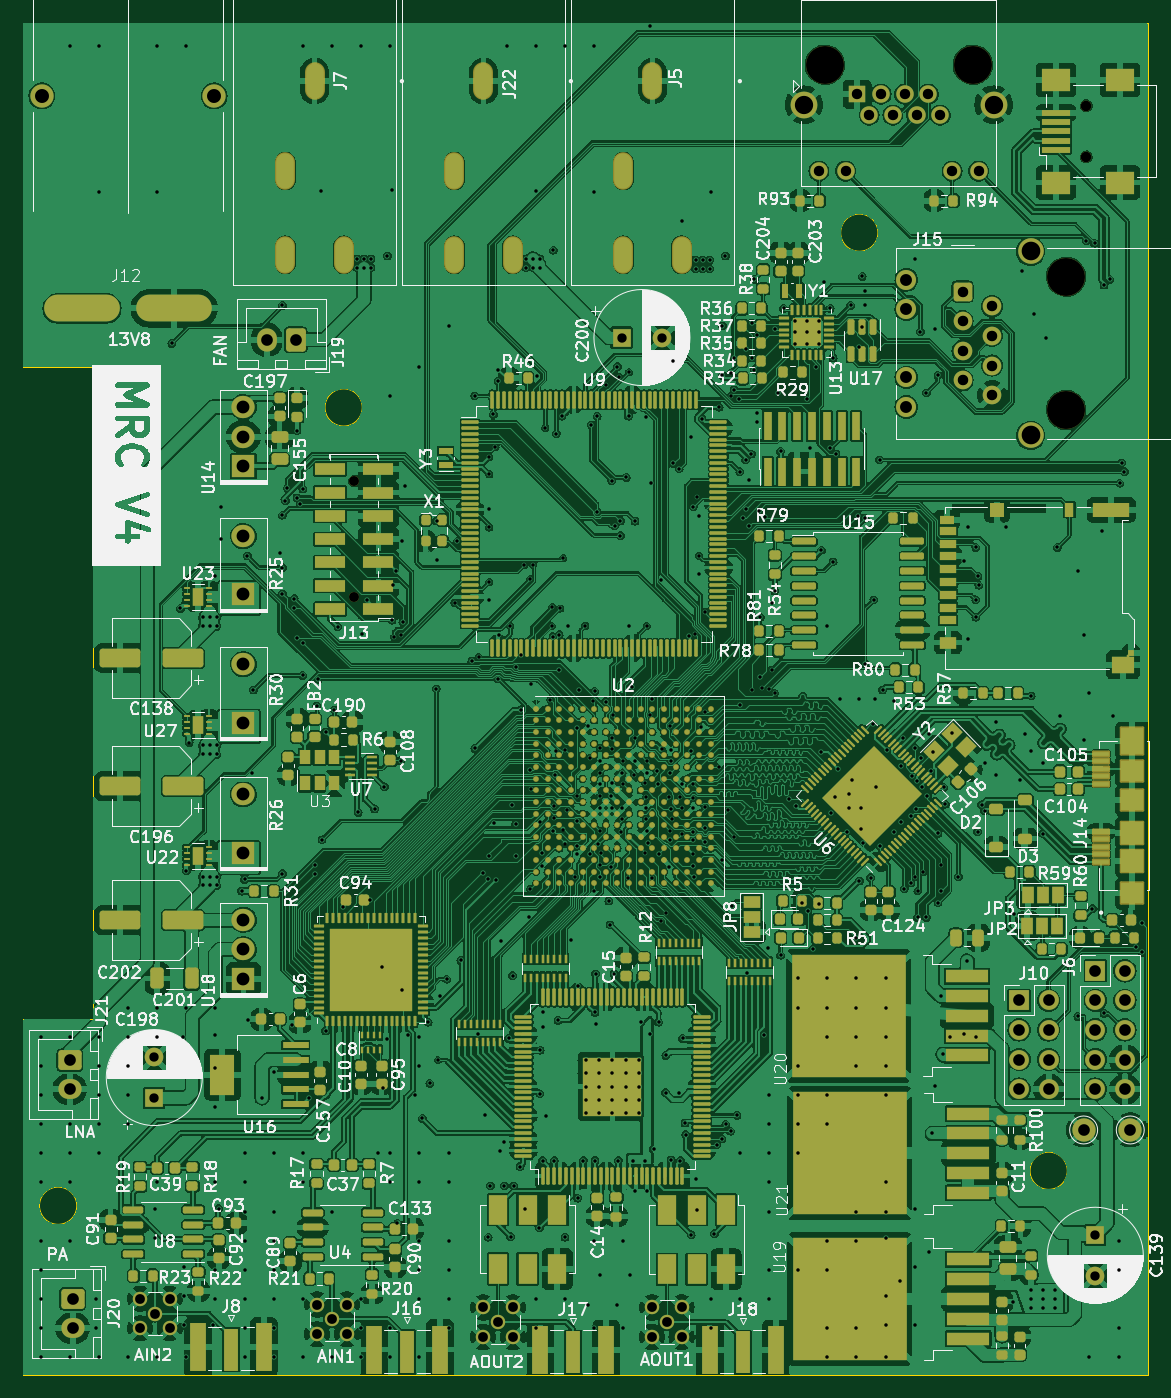
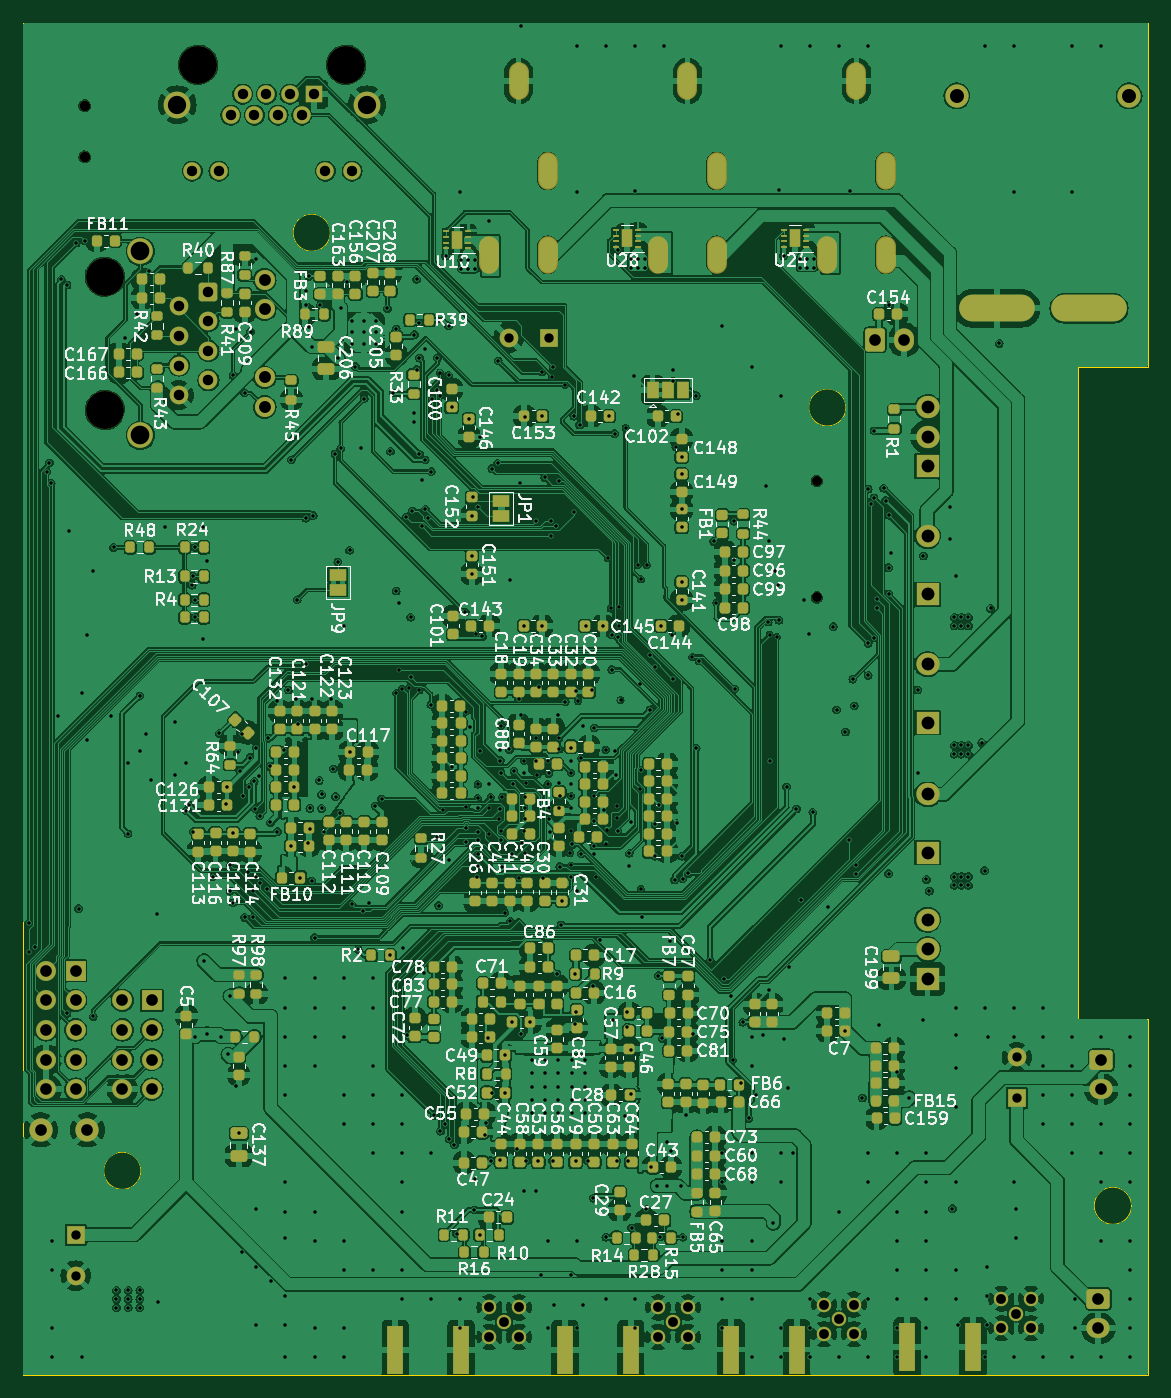
Circuit board: 12 layer files. Board 96.5 x 116.0 mm.
- bottom_copper: MR-Core-B_Cu.gbr (885834 bytes)
- bottom_mask: MR-Core-B_Mask.gbr (22804 bytes)
- paste: MR-Core-B_Paste.gbr (18118 bytes)
- bottom_silk: MR-Core-B_Silkscreen.gbr (317161 bytes)
- outline: MR-Core-Edge_Cuts.gbr (1182 bytes)
- top_copper: MR-Core-F_Cu.gbr (1276134 bytes)
- top_mask: MR-Core-F_Mask.gbr (42456 bytes)
- paste: MR-Core-F_Paste.gbr (40927 bytes)
- top_silk: MR-Core-F_Silkscreen.gbr (289473 bytes)
- inner_copper: MR-Core-In1_Cu.gbr (480844 bytes)
- inner_copper: MR-Core-In2_Cu.gbr (569379 bytes)
- drill: MR-Core.drl (15844 bytes)

=== bottom_copper: MR-Core-B_Cu.gbr (885834 bytes, source omitted) ===
=== bottom_mask: MR-Core-B_Mask.gbr (22804 bytes, source omitted) ===
=== paste: MR-Core-B_Paste.gbr (18118 bytes, source omitted) ===
=== bottom_silk: MR-Core-B_Silkscreen.gbr (317161 bytes, source omitted) ===
=== outline: MR-Core-Edge_Cuts.gbr ===
%TF.GenerationSoftware,KiCad,Pcbnew,7.0.2*%
%TF.CreationDate,2024-03-22T17:28:19-04:00*%
%TF.ProjectId,MR-Core,4d522d43-6f72-4652-9e6b-696361645f70,rev?*%
%TF.SameCoordinates,Original*%
%TF.FileFunction,Profile,NP*%
%FSLAX46Y46*%
G04 Gerber Fmt 4.6, Leading zero omitted, Abs format (unit mm)*
G04 Created by KiCad (PCBNEW 7.0.2) date 2024-03-22 17:28:19*
%MOMM*%
%LPD*%
G01*
G04 APERTURE LIST*
%TA.AperFunction,Profile*%
%ADD10C,0.100000*%
%TD*%
G04 APERTURE END LIST*
D10*
X161850000Y-46000000D02*
G75*
G03*
X161850000Y-46000000I-1600000J0D01*
G01*
X178100000Y-126500000D02*
G75*
G03*
X178100000Y-126500000I-1600000J0D01*
G01*
X185000000Y-28000000D02*
X185000000Y-144000000D01*
X94500000Y-113500000D02*
X94500000Y-57500000D01*
X88500000Y-113500000D02*
X94500000Y-113500000D01*
X88500000Y-28000000D02*
X185000000Y-28000000D01*
X88500000Y-57500000D02*
X88500000Y-28000000D01*
X117600000Y-61000000D02*
G75*
G03*
X117600000Y-61000000I-1600000J0D01*
G01*
X93100000Y-129500000D02*
G75*
G03*
X93100000Y-129500000I-1600000J0D01*
G01*
X88500000Y-144000000D02*
X88500000Y-113500000D01*
X94500000Y-57500000D02*
X88500000Y-57500000D01*
X185000000Y-144000000D02*
X88500000Y-144000000D01*
M02*

=== top_copper: MR-Core-F_Cu.gbr (1276134 bytes, source omitted) ===
=== top_mask: MR-Core-F_Mask.gbr (42456 bytes, source omitted) ===
=== paste: MR-Core-F_Paste.gbr (40927 bytes, source omitted) ===
=== top_silk: MR-Core-F_Silkscreen.gbr (289473 bytes, source omitted) ===
=== inner_copper: MR-Core-In1_Cu.gbr (480844 bytes, source omitted) ===
=== inner_copper: MR-Core-In2_Cu.gbr (569379 bytes, source omitted) ===
=== drill: MR-Core.drl (15844 bytes, source omitted) ===
